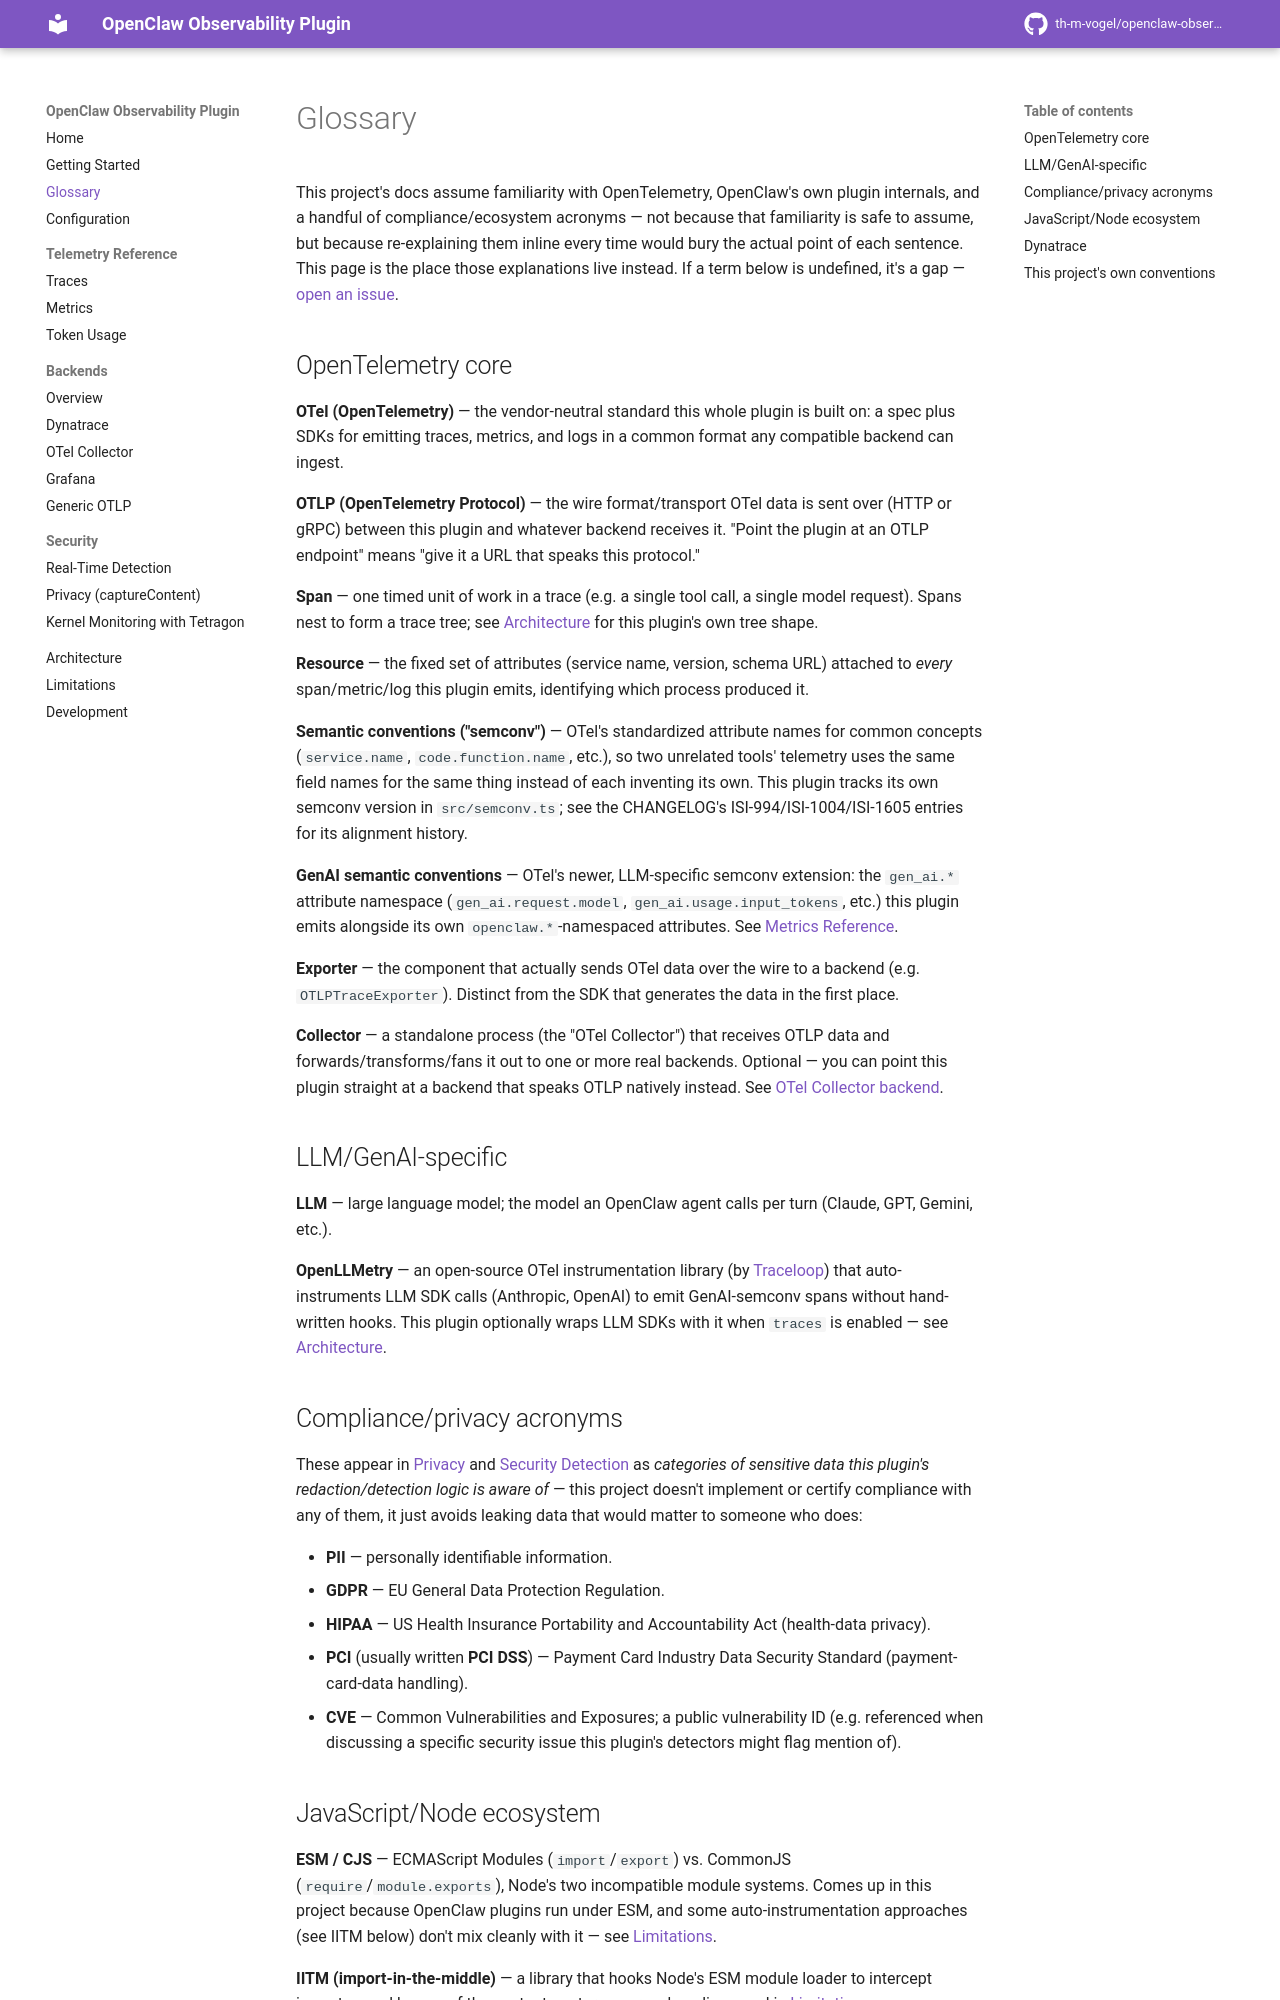

repository: th-m-vogel/openclaw-observability-plugin · page: glossary/index.html · generator: mkdocs

# Glossary

This project's docs assume familiarity with OpenTelemetry, OpenClaw's own
plugin internals, and a handful of compliance/ecosystem acronyms — not
because that familiarity is safe to assume, but because re-explaining them
inline every time would bury the actual point of each sentence. This page is
the place those explanations live instead. If a term below is undefined, it's
a gap — [open an issue](https://github.com/th-m-vogel/openclaw-observability-plugin/issues).

## OpenTelemetry core

**OTel (OpenTelemetry)** — the vendor-neutral standard this whole plugin is
built on: a spec plus SDKs for emitting traces, metrics, and logs in a common
format any compatible backend can ingest.

**OTLP (OpenTelemetry Protocol)** — the wire format/transport OTel data is
sent over (HTTP or gRPC) between this plugin and whatever backend receives
it. "Point the plugin at an OTLP endpoint" means "give it a URL that speaks
this protocol."

**Span** — one timed unit of work in a trace (e.g. a single tool call, a
single model request). Spans nest to form a trace tree; see
[Architecture](./architecture.md) for this plugin's own tree shape.

**Resource** — the fixed set of attributes (service name, version, schema
URL) attached to *every* span/metric/log this plugin emits, identifying
which process produced it.

**Semantic conventions ("semconv")** — OTel's standardized attribute names
for common concepts (`service.name`, `code.function.name`, etc.), so two
unrelated tools' telemetry uses the same field names for the same thing
instead of each inventing its own. This plugin tracks its own semconv
version in `src/semconv.ts`; see the CHANGELOG's ISI-994/ISI-1004/ISI-1605
entries for its alignment history.

**GenAI semantic conventions** — OTel's newer, LLM-specific semconv
extension: the `gen_ai.*` attribute namespace (`gen_ai.request.model`,
`gen_ai.usage.input_tokens`, etc.) this plugin emits alongside its own
`openclaw.*`-namespaced attributes. See [Metrics Reference](./telemetry/metrics.md).

**Exporter** — the component that actually sends OTel data over the wire to
a backend (e.g. `OTLPTraceExporter`). Distinct from the SDK that generates
the data in the first place.

**Collector** — a standalone process (the "OTel Collector") that receives
OTLP data and forwards/transforms/fans it out to one or more real backends.
Optional — you can point this plugin straight at a backend that speaks OTLP
natively instead. See [OTel Collector backend](./backends/otel-collector.md).

## LLM/GenAI-specific

**LLM** — large language model; the model an OpenClaw agent calls per turn
(Claude, GPT, Gemini, etc.).

**OpenLLMetry** — an open-source OTel instrumentation library (by
[Traceloop](https://www.traceloop.com/)) that auto-instruments LLM SDK calls
(Anthropic, OpenAI) to emit GenAI-semconv spans without hand-written hooks.
This plugin optionally wraps LLM SDKs with it when `traces` is enabled — see
[Architecture](./architecture.md).

## Compliance/privacy acronyms

These appear in [Privacy](./security/privacy.md) and
[Security Detection](./security/detection.md) as *categories of sensitive
data this plugin's redaction/detection logic is aware of* — this project
doesn't implement or certify compliance with any of them, it just avoids
leaking data that would matter to someone who does:

- **PII** — personally identifiable information.
- **GDPR** — EU General Data Protection Regulation.
- **HIPAA** — US Health Insurance Portability and Accountability Act
  (health-data privacy).
- **PCI** (usually written **PCI DSS**) — Payment Card Industry Data
  Security Standard (payment-card-data handling).
- **CVE** — Common Vulnerabilities and Exposures; a public vulnerability ID
  (e.g. referenced when discussing a specific security issue this plugin's
  detectors might flag mention of).
